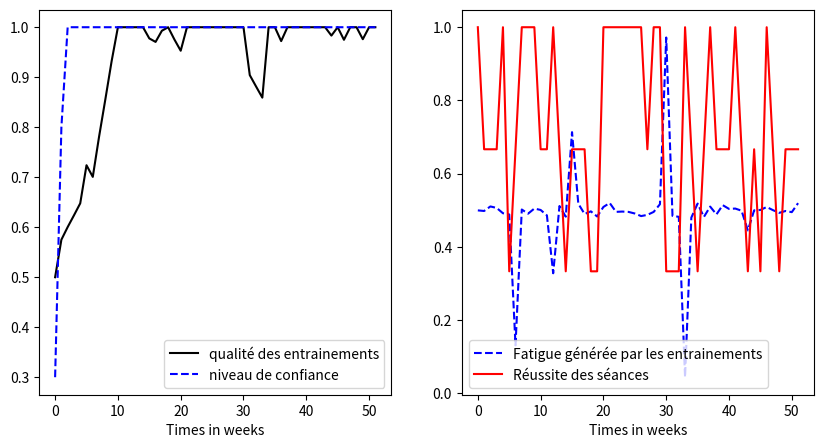

The matplotlib source for this figure:
###########################################                                        
# _____________ BIBLIOTHEQUES ___________ #
###########################################
import numpy as np
import time as time
import matplotlib.pyplot as plt

######### Méthode qui défini le nombre d'entrainement par semaine de l'athlète
#param: E_t (float) : nombre d'entrainement de l'athlète à la semaine t
#return: nombre d'entrainement de l'athlète à la semaine t+1
def N(E_t):
    return E_t

#méthode qui défini la qualité d'entrainement de l'athlète
#param: E_t (float) : qualité des entrainement de l'athlète à la semaine t
#param: N_t (float) : nombre d'entrainement de l'athlète à la semaine t
#param: alpha (float) : nombre d'entrainement de l'athlète réussie à la semaine t
#param: beta (float) : fatigue/difficulté à récupérer d'un entrainement à la semaine t
#return: qualité des entrainement de l'athlète à la semaine t+1
def E(E_t,N_t,alpha,beta):
    E_tSuiv=E_t+N_t*(alpha-beta)
    if(E_tSuiv>1):
        return 1
    if(E_tSuiv<-1):
        return -1
    else :
        return E_tSuiv

#méthode qui défini le niveau de confiance de l'athlète
#param: C_t (float) : confiance de l'athlète à la semaine t
#param: E_t (float) : qualité des entrainement de l'athlète à la semaine t
#return: niveau de confiance de l'athlète à la semaine t+1
def C(C_t,E_t):
    C_tSuiv=C_t+max(-C_t,E_t)
    if(C_tSuiv>1):
        return 1
    else :
        return C_tSuiv

#méthode qui défini le niveau de succès des séances de l'athlète pour chaque semaine
#param: nbSeance (float) : nombre de séance par semaine
#param: p (float) : probabilité de réussite de toutes les séances
#param: nbSemaine (int) : nombre de semaine
#return: tableau avec le nombre de séance réussie chaque semaine
def fAlpha(nbSeance,p,nbSemaine):
    return np.random.binomial(nbSeance, p, size=nbSemaine)/nbSeance #permet d'obtenir le pourcentage de séance réussie

#méthode qui défini le niveau de fatigue de l'athlète pour une semaine
#param: niveauFatigueMoyen (float) : niveau de fatigue moyen de l'athlète
#return: niveau de fatigue de l'athlète pour une semaine
def fBeta(niveauFatigueMoyen):
    niveauFatigue = np.random.binomial(n=1, p=0.9)

    if niveauFatigue == 1:
        niveauFatigue = np.random.uniform(niveauFatigueMoyen-0.02, niveauFatigueMoyen+0.02)  # si succès, tirer un nombre uniformément entre 0 et 1
    else:
        niveauFatigue = np.random.uniform(0.0, 1.0)  # si échec, tirer un autre nombre uniformément entre 0 et 1
    return niveauFatigue

############################# CI #####################
nbSeance=3
N0=nbSeance/20.0
E0=0.5
C0=0.3
############################## Param #####################
nbSemaine=52
#param loi alpha(t)
moySeanceValide=0.7
valAlpha=fAlpha(nbSeance,moySeanceValide,nbSemaine)
#param loi beta(t)
niveauFatigueMoyen=0.5
valBeta=np.zeros(nbSemaine)
########################## Valeur fonction ###############

valN=np.zeros(nbSemaine)
valE=np.zeros(nbSemaine)
valC=np.zeros(nbSemaine)
valE[0]=E0
valN[0]=N0
valC[0]=C0
valBeta[0]=fBeta(niveauFatigueMoyen)

for dureePlan in range(1,nbSemaine):
    valBeta[dureePlan]=fBeta(niveauFatigueMoyen)
    valN[dureePlan]=N0
    valE[dureePlan]=E(valE[dureePlan-1],valN[dureePlan-1],valAlpha[dureePlan-1],valBeta[dureePlan-1])
    valC[dureePlan]=C(valC[dureePlan-1],valE[dureePlan-1])
    
####################### Affichage #####################

# Créer la figure et les deux axes
fig, (ax1, ax2) = plt.subplots(1, 2, figsize=(10, 5))

# Tracer la première courbe sur le premier axe
ax1.plot(np.arange(0,nbSemaine,1),valE,label="qualité des entrainements",c="black")
ax1.plot(np.arange(0,nbSemaine,1),valC,label="niveau de confiance",c="blue",linestyle="dashed")
ax1.set_xlabel('Times in weeks')
ax1.legend()

# Tracer la deuxième courbe sur le deuxième axe
ax2.plot(np.arange(0,nbSemaine,1),valBeta,label="Fatigue générée par les entrainements",c="blue",linestyle="dashed")
ax2.plot(np.arange(0,nbSemaine,1),valAlpha,label="Réussite des séances",c="red")
ax2.set_xlabel('Times in weeks')
ax2.legend()


plt.show()





